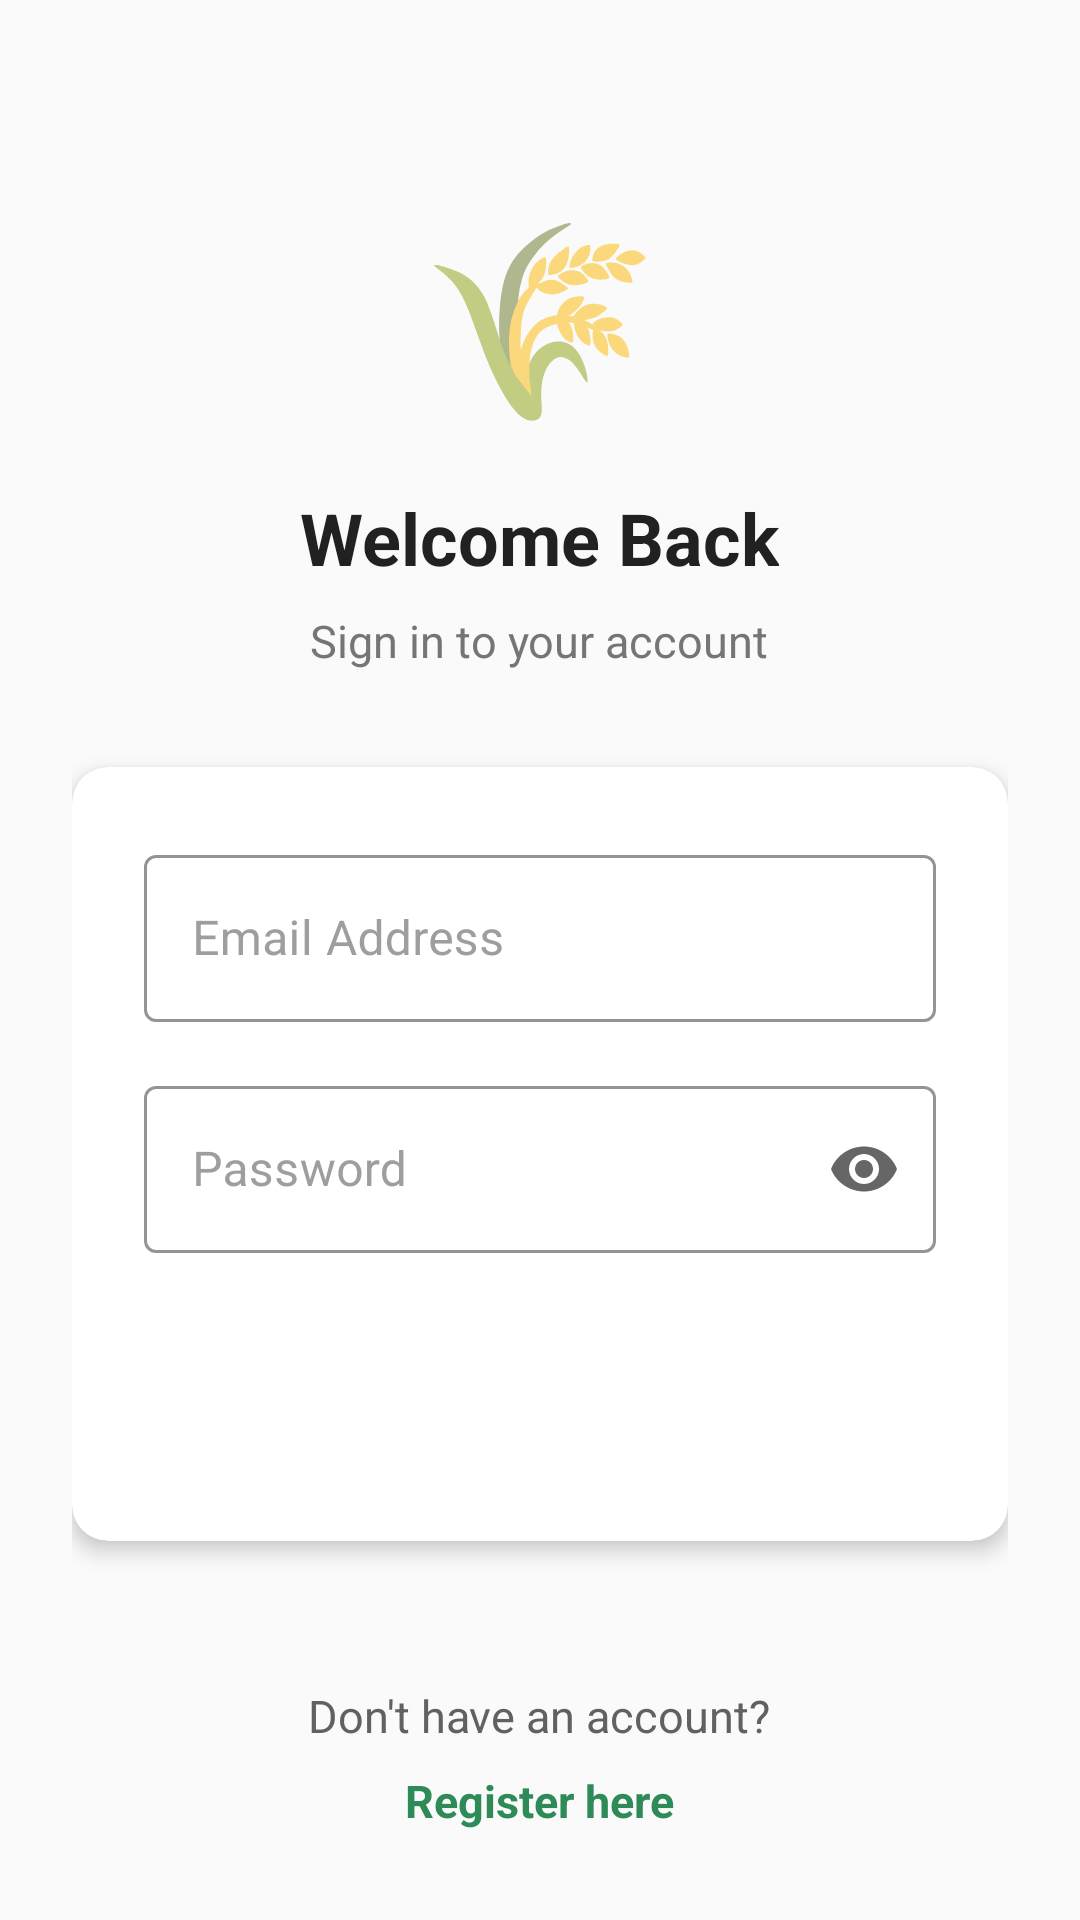

This screen was rendered from an Android layout file. Write that file and the resources it references.
<!-- AndroidManifest.xml: application theme Theme.CropLink -->
<!-- res/layout/activity_login.xml -->
<?xml version="1.0" encoding="utf-8"?>
<ScrollView xmlns:android="http://schemas.android.com/apk/res/android"
    xmlns:app="http://schemas.android.com/apk/res-auto"
    android:layout_width="match_parent"
    android:layout_height="match_parent"
    android:fillViewport="true"
    android:background="@color/gray_50">

    <LinearLayout
        android:layout_width="match_parent"
        android:layout_height="wrap_content"
        android:orientation="vertical"
        android:gravity="center"
        android:padding="@dimen/spacing_large">

        
        <TextView
            android:layout_width="wrap_content"
            android:layout_height="wrap_content"
            android:text="🌾"
            android:textSize="64sp"
            android:layout_marginTop="@dimen/spacing_xlarge"
            android:layout_marginBottom="@dimen/spacing_medium"/>

        <TextView
            android:layout_width="wrap_content"
            android:layout_height="wrap_content"
            android:text="@string/welcome_back"
            android:textSize="@dimen/text_headline"
            android:textStyle="bold"
            android:textColor="@color/gray_900"
            android:layout_marginBottom="@dimen/spacing_small"/>

        <TextView
            android:layout_width="wrap_content"
            android:layout_height="wrap_content"
            android:text="@string/sign_in_account"
            android:textSize="@dimen/text_body"
            android:textColor="@color/gray_600"
            android:layout_marginBottom="@dimen/spacing_xlarge"/>

        
        <com.google.android.material.card.MaterialCardView
            android:layout_width="match_parent"
            android:layout_height="wrap_content"
            app:cardCornerRadius="@dimen/card_corner_radius"
            app:cardElevation="@dimen/card_elevation"
            app:cardBackgroundColor="@color/white"
            android:layout_marginBottom="@dimen/spacing_large">

            <LinearLayout
                android:layout_width="match_parent"
                android:layout_height="wrap_content"
                android:orientation="vertical"
                android:padding="@dimen/spacing_large">

                
                <com.google.android.material.textfield.TextInputLayout
                    style="@style/TextInputLayout.Style"
                    android:layout_width="match_parent"
                    android:layout_height="wrap_content"
                    android:hint="@string/email_address"
                    android:layout_marginBottom="@dimen/spacing_medium">

                    <com.google.android.material.textfield.TextInputEditText
                        android:id="@+id/etEmail"
                        android:layout_width="match_parent"
                        android:layout_height="wrap_content"
                        android:inputType="textEmailAddress"
                        android:maxLines="1"/>
                </com.google.android.material.textfield.TextInputLayout>

                
                <com.google.android.material.textfield.TextInputLayout
                    style="@style/TextInputLayout.Style"
                    android:layout_width="match_parent"
                    android:layout_height="wrap_content"
                    android:hint="@string/password"
                    app:endIconMode="password_toggle"
                    android:layout_marginBottom="@dimen/spacing_large">

                    <com.google.android.material.textfield.TextInputEditText
                        android:id="@+id/etPassword"
                        android:layout_width="match_parent"
                        android:layout_height="wrap_content"
                        android:inputType="textPassword"
                        android:maxLines="1"/>
                </com.google.android.material.textfield.TextInputLayout>

                
                <Button
                    android:id="@+id/btnLogin"
                    style="@style/Button.Primary"
                    android:layout_width="match_parent"
                    android:layout_height="wrap_content"
                    android:text="@string/sign_in"/>

                
                <ProgressBar
                    android:id="@+id/progressBar"
                    android:layout_width="32dp"
                    android:layout_height="32dp"
                    android:layout_gravity="center"
                    android:layout_marginTop="@dimen/spacing_medium"
                    android:visibility="gone"
                    android:indeterminateTint="@color/farmer_green"/>

            </LinearLayout>
        </com.google.android.material.card.MaterialCardView>

        
        <TextView
            android:layout_width="wrap_content"
            android:layout_height="wrap_content"
            android:text="@string/no_account"
            android:textSize="@dimen/text_body"
            android:textColor="@color/gray_700"
            android:layout_marginTop="@dimen/spacing_large"/>

        <TextView
            android:id="@+id/tvRegister"
            android:layout_width="wrap_content"
            android:layout_height="wrap_content"
            android:text="@string/register_here"
            android:textSize="@dimen/text_body"
            android:textColor="@color/farmer_green"
            android:textStyle="bold"
            android:layout_marginTop="@dimen/spacing_small"/>

    </LinearLayout>
</ScrollView>
<!-- resources referenced by this layout -->
<resources>
  <color name="farmer_green">#2E8B57</color>
  <color name="gray_50">#FAFAFA</color>
  <color name="gray_600">#757575</color>
  <color name="gray_700">#616161</color>
  <color name="gray_900">#212121</color>
  <color name="white">#FFFFFF</color>
  <dimen name="card_corner_radius">12dp</dimen>
  <dimen name="card_elevation">4dp</dimen>
  <dimen name="spacing_large">24dp</dimen>
  <dimen name="spacing_medium">16dp</dimen>
  <dimen name="spacing_small">8dp</dimen>
  <dimen name="spacing_xlarge">32dp</dimen>
  <dimen name="text_body">15sp</dimen>
  <dimen name="text_headline">24sp</dimen>
  <string name="email_address">Email Address</string>
  <string name="no_account">Don\'t have an account?</string>
  <string name="password">Password</string>
  <string name="register_here">Register here</string>
  <string name="sign_in">Sign In</string>
  <string name="sign_in_account">Sign in to your account</string>
  <string name="welcome_back">Welcome Back</string>
  <style name="Button.Primary" parent="Widget.MaterialComponents.Button">
          <item name="android:textColor">@color/white</item>
          <item name="backgroundTint">@color/farmer_green</item>
          <item name="cornerRadius">@dimen/button_corner_radius</item>
          <item name="android:minHeight">@dimen/button_height</item>
          <item name="android:textAllCaps">false</item>
          <item name="android:textSize">@dimen/text_subtitle</item>
      </style>
  <style name="TextInputLayout.Style" parent="Widget.MaterialComponents.TextInputLayout.OutlinedBox">
          <item name="boxStrokeColor">@color/farmer_green</item>
          <item name="hintTextColor">@color/farmer_green</item>
          <item name="android:textColorHint">@color/gray_500</item>
      </style>
  <style name="Theme.CropLink" parent="Base.Theme.CropLink" />
  <dimen name="button_corner_radius">8dp</dimen>
  <dimen name="button_height">48dp</dimen>
  <dimen name="text_subtitle">16sp</dimen>
  <color name="gray_500">#9E9E9E</color>
  <style name="Base.Theme.CropLink" parent="Theme.MaterialComponents.DayNight.NoActionBar">
          <item name="colorPrimary">@color/farmer_green</item>
          <item name="colorPrimaryVariant">@color/farmer_green_dark</item>
          <item name="colorAccent">@color/farmer_yellow</item>
          <item name="android:statusBarColor">@color/farmer_green</item>
          <item name="android:windowLightStatusBar">false</item>
      </style>
  <color name="farmer_green_dark">#1C5738</color>
  <color name="farmer_yellow">#FFD700</color>
</resources>
